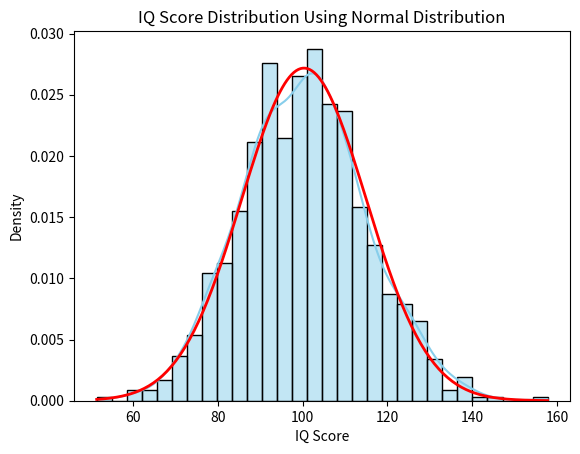

The matplotlib source for this figure:
import numpy as np
import matplotlib.pyplot as plt
import seaborn as sns
from scipy.stats import norm

np.random.seed(42)
iq_scores = np.random.normal(100, 15, 1000)

mean = np.mean(iq_scores)
std_dev = np.std(iq_scores)

print(f"Mean IQ Score: {mean:.2f}")
print(f"Standard Deviation: {std_dev:.2f}")

sns.histplot(iq_scores, bins=30, kde=True, stat="density", color="skyblue")

x = np.linspace(min(iq_scores), max(iq_scores), 200)
y = norm.pdf(x, mean, std_dev)
plt.plot(x, y, color='red', linewidth=2)

plt.title("IQ Score Distribution Using Normal Distribution")
plt.xlabel("IQ Score")
plt.ylabel("Density")
plt.show()

prob_above_130 = 1 - norm.cdf(130, mean, std_dev)
print(f"Probability of IQ > 130: {prob_above_130*100:.2f}%")

prob_90_110 = norm.cdf(110, mean, std_dev) - norm.cdf(90, mean, std_dev)
print(f"Probability of IQ between 90 and 110: {prob_90_110*100:.2f}%")

iq_value = 115
z_score = (iq_value - mean) / std_dev
print(f"Z-score for IQ = {iq_value}: {z_score:.2f}")
